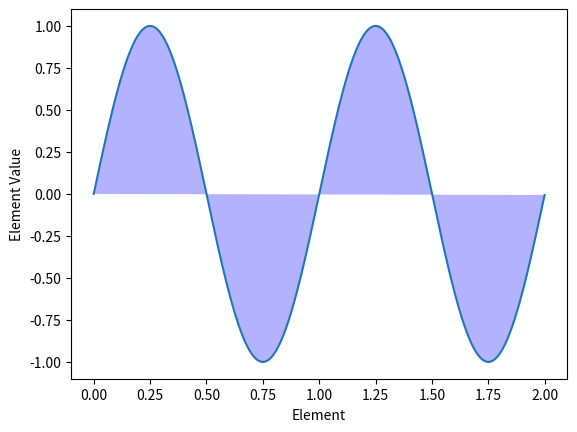

Write the Python code that produced this figure.
"""
Using 'fill' to fill in a graph
"""
import numpy
import matplotlib.pyplot as plt

x = numpy.arange(0.0, 2.0, 0.001)
y = numpy.sin(2 * numpy.pi * x)

plt.plot(x, y)

# 'b' means blue. 'alpha' is the transparency.
plt.fill(x, y, 'b', alpha=0.3)

plt.ylabel('Element Value')
plt.xlabel('Element')

plt.show()
